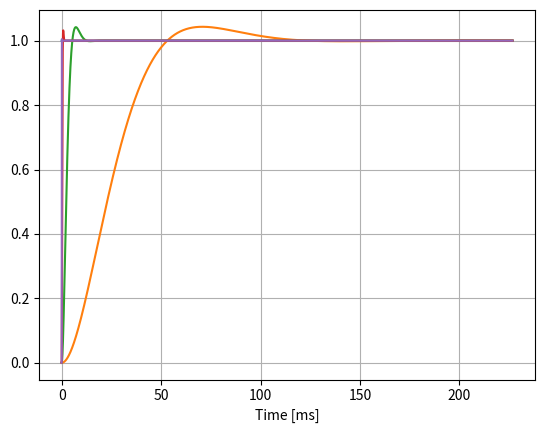

Generate this figure with matplotlib:
"""=============================================================================
[redacted]
[email redacted]

This file is part of the FPGA Masters Course

This file is free software: you can redistribute it and/or modify
it under the terms of the GNU General Public License as published by
the Free Software Foundation, either version 3 of the License, or
(at your option) any later version.

This program is distributed in the hope that it will be useful,
but WITHOUT ANY WARRANTY; without even the implied warranty of
MERCHANTABILITY or FITNESS FOR A PARTICULAR PURPOSE.  See the
GNU General Public License for more details.

You should have received a copy of the GNU General Public License
along with this program.  If not, see <http://www.gnu.org/licenses/>
============================================================================="""

from math import *

import numpy as np
import matplotlib.pyplot as plt
#-------------------------------------------------------------------------------

fs = 44100
N  = 30

x = np.ones(10000)
t = np.arange(len(x)) / fs

plt.plot(t/1e-3, x)
plt.xlabel('Time [ms]')
plt.grid()

z  = 1/sqrt(2)
for f0 in [10, 100, 1e3, 10e3]:
    w0 = 2 * pi * f0

    a =   fs**2 + 2*z*w0*fs + w0**2
    b = 2*fs**2 + 2*z*w0*fs
    c =   fs**2
    # print(f'{round(f0)}\t{w0**2/a}\t{b/a}\t{c/a}')

    A = round((2**N / a) * w0**2)
    B = round((2**N / a) * b)
    C = round((2**N / a) * c)

    print(f'{round(f0)}\t{A}\t{B}\t{C}')
    #---------------------------------------------------------------------------

    y = np.zeros(len(x))

    for n in range(2, len(y)):
        y[n] = (A*x[n] + B*y[n-1] - C*y[n-2]) / (2**N)
    #---------------------------------------------------------------------------

    plt.plot(t/1e-3, y)
#-------------------------------------------------------------------------------

plt.show()
#-------------------------------------------------------------------------------

